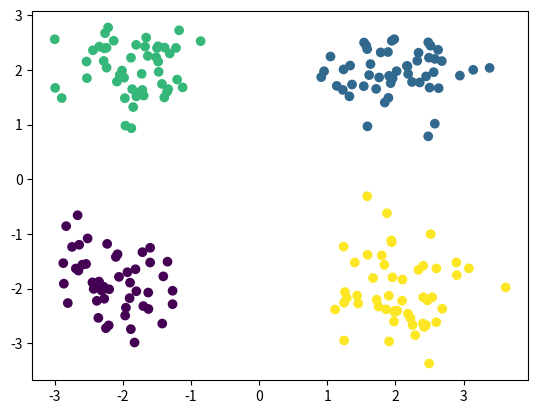

Generate this figure with matplotlib:
import numpy as np
import matplotlib.pyplot as plt

#################### the grid

x_min, x_max, y_min, y_max = -3.5, 3.5, -3.5, 3.5
step_size = 0.25

x_values = np.arange(x_min, x_max, step_size)
y_values = np.arange(y_min, y_max, step_size)
x_grid, y_grid = np.meshgrid(x_values, y_values)

x_point = x_grid.flatten()
y_point = y_grid.flatten()

#///////////// other data base

n_samples_per_cluster = 50  
n_features = 2        
n_clusters = 4

means = [(-2, -2), (2, 2), (-2, 2), (2, -2)]
std_devs = [0.5, 0.5, 0.5, 0.5]

data_x = np.zeros((n_samples_per_cluster * n_clusters, n_features))
data_y = np.zeros(n_samples_per_cluster * n_clusters)

for i in range(n_clusters):
    data_x[i * n_samples_per_cluster:(i + 1) * n_samples_per_cluster] = np.random.normal(
        loc=means[i], scale=std_devs[i], size=(n_samples_per_cluster, n_features))
    data_y[i * n_samples_per_cluster:(i + 1) * n_samples_per_cluster] = i

def one_how(labels, num_class):
    return np.eye(num_class)[labels.astype(int)]

data_y_one_hot = one_how(data_y, n_clusters)

plt.scatter(data_x[:, 0], data_x[:, 1], c=data_y, cmap='viridis')
plt.show()

data_set1 = [data_x, data_y_one_hot]


###################### the other function #########################



def sigmoid(x):
    x = np.array(x)
    if np.any(x > 300) or np.any(x < -300):
        x = np.clip(x, -300, 300) + np.random.normal(0, 0.1, x.shape)
    return  1 / (1 + np.exp(-x))

def sigmoid_derv(x):
    sig = sigmoid(x)
    return sig * (1 - sig)

def relu(x):
    return np.where(x >= 0, x, 0.001*x)

def derv_relu(x):
    x = np.array(x)
    return np.where(x >= 0, x, 0.001)

def swish(x, beta = 1):
    return x / (1 + np.exp(-beta * x))

def drev_swish(x, beta = 1):
    x = np.array(x)
    sig = 1 / (1 + np.exp(-beta * x))
    return beta * sig * (1 - sig) + sig

def mish(x):
    return x * np.tanh(np.log1p(np.exp(x)))

def drev_mish(x):
    x = np.array(x)
    omega = 4 * (x - 1) + 4 * np.exp(2 * x) + np.exp(3 * x) + np.exp(x)
    delta = 2 * np.exp(x) + np.exp(2 * x) + 2
    return np.exp(x) * omega / (delta ** 2 )

class NN:
    def __init__(self, data):
        self.X_data, self.Y_data = data[0], data[1]

        self.Wight = []
        self.Bias = []

        self.Output = []
        self.Z_output = []

    def Layers(self):
        if self.optim_time:
            self.Dense(25, 1, "sigmoid")
            self.Dense(2, 25, "relu")
            return
        self.Dense(2, 25, "relu")
        self.Dense(25, 1, "sigmoid")

    def add_output_layer(self, num_layer):
        for i in range(num_layer+1):
            self.Output.append([])
            self.Z_output.append([])
        self.Z_output.pop()

    def Creat(self, ):
        self.Creat_time = True
        self.Layers()
        self.Creat_time = False

    def Creat_param(self, neruals, weithg):
        np.random.seed(1)
        wight = np.random.randn(neruals, weithg) * np.sqrt(2. / weithg)
        bias = np.random.randn(1, neruals)

        self.Wight.append(wight)
        self.Bias.append(bias) 

    def Activeit(self, Z, activation):
        if activation == "relu":
            A = relu(Z)
        if activation == "sigmoid":
            A = sigmoid(Z)
        if activation == "mish":
            A = mish(Z)
        if activation == "swish":
            A = swish(Z)

        return A 

    def Dense(self, input, output, activition_func):
        if self.Creat_time:
            self.Creat_param(output, input)
            return
        
        if self.optim_time:
            Z_D = self.Output_drev[-1] * self.Activeit(self.Z_output[self.on_this])
            self.W_D = np.dot(Z_D.T, self.Output[self.on_this])
            self.B_D = np.sum(Z_D, axis=0, keepdims=True)

            self.optim(self.y_batch, self.optim_type)

        Z = np.dot(self.Output[self.on_this][-1], self.Wight[self.on_this].T) + self.Bias[self.on_this]
        self.Z_output.append(Z)

        A = self.Activeit(Z, activition_func)
        self.Output.append(A)
        
        self.on_this += 1

    def farword(self, X):
        X = X.reshape(-1, 1).T
        self.on_this = 0

        self.Output.append(X)
        self.Layers()
        
        self.batch_label.append(self.Output[-1])

    def binary_cros_entropy_drev(self, y_prob, y_targ):
        return y_prob - y_targ

    def optim(self, Y, optimaze_type, lerning_rate = 0.01):
        if optimaze_type == "SVM":
            self.SVM_optim(Y, lerning_rate)

    def SVM_optim(self, Y, lerning_rate):
        self.Wight[self.on_this] -= self.W_D
        self.Bias[self.on_this] -= self.B_D

    def fit(self, epoch, batch_size, optimizer_name):
        self.optim_type = optimizer_name

        for i in range(epoch):
            for point in range(0, len(self.X_data), batch_size):
                self.add_output_layer(2)

                x_batch = self.X_data[point + batch_size]
                self.y_batch = self.Y_data[point + batch_size]

                self.batch_label = []

                for unit in x_batch:
                    output = self.farword(unit)
                    self.batch_label.append(output)

                self.optim_time = False

                self.Output_drev = []
                A_drev = self.binary_cros_entropy_drev(self.Output_drev, y_batch)
                self.Output_drev.append(A_drev)

                self.Layers()